Run: headless pygame with SDL's dummy video driver; simulated clock (each Clock.tick advances the game by its frame time, no real sleeping); random seed 0; keys injected as events and as key.get_pressed() state; no mouse input.
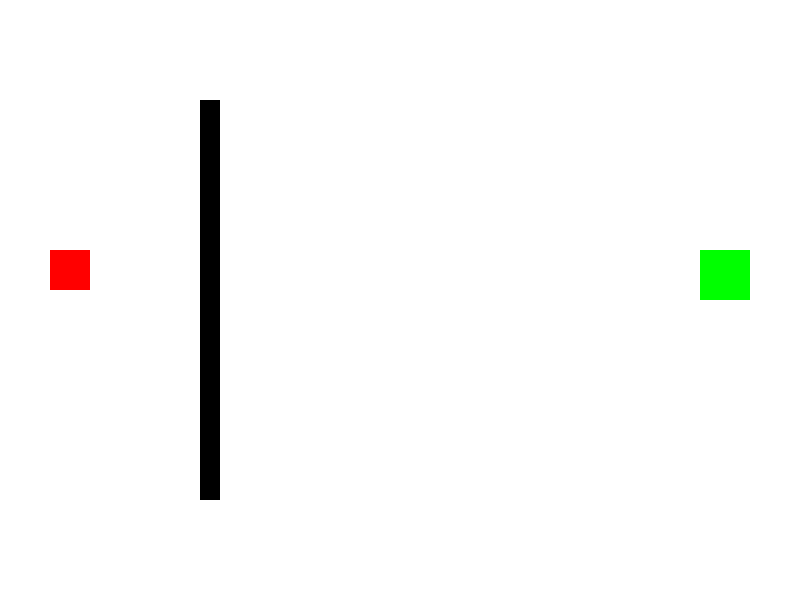
Frame 1 of 4 · flips 1–60 · no input
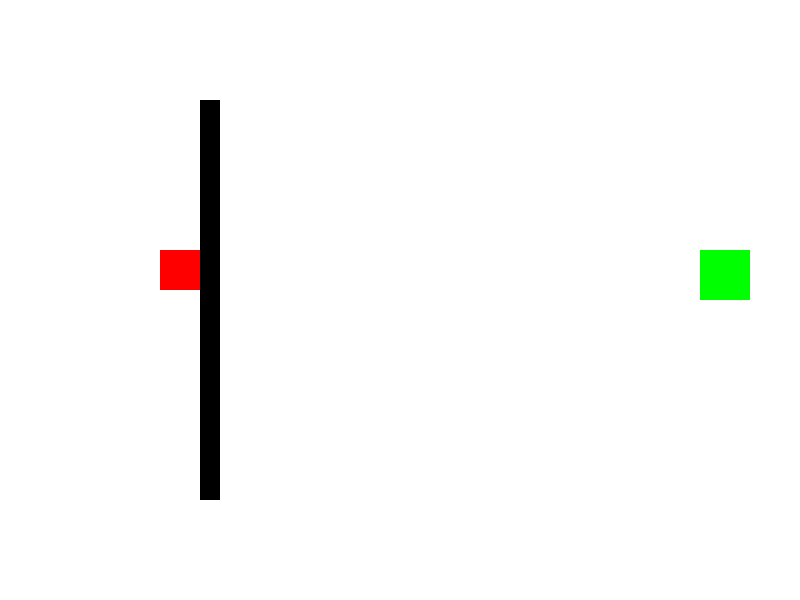
Frame 2 of 4 · flips 61–180 · tapped SPACE, RETURN · held RIGHT (→), D
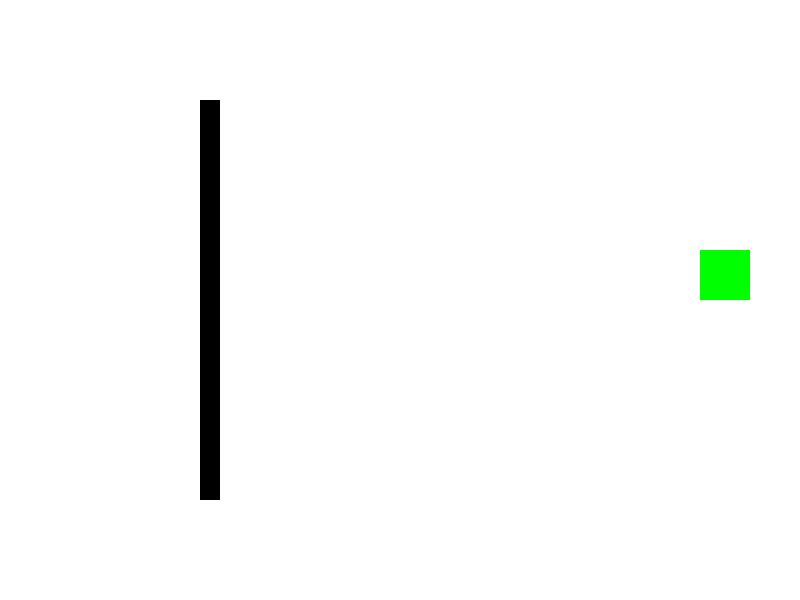
Frame 3 of 4 · flips 181–300 · held DOWN (↓), S
Frame 4 of 4 · flips 301–420 · held LEFT (←), A, UP (↑), W · screen unchanged from frame 3, image omitted

The pygame program that drew these frames:

import pygame

pygame.init()

# Finestra e clock
win = pygame.display.set_mode((800, 600))
pygame.display.set_caption("Mini Gioco")
clock = pygame.time.Clock()

# Colori
BLACK = (0, 0, 0)
WHITE = (255, 255, 255)
RED = (255, 0, 0)
GREEN = (0, 255, 0)

# Giocatore
player = pygame.Rect(50, 250, 40, 40)
vel = 5

# Obiettivo
goal = pygame.Rect(700, 250, 50, 50)

# Due muri con passaggio in mezzo
walls = [
    pygame.Rect(200, 100, 20, 400),  # muro sinistro
]

run = True
font = pygame.font.SysFont(None, 60)
won = False

while run:
    for event in pygame.event.get():
        if event.type == pygame.QUIT:
            run = False

    keys = pygame.key.get_pressed()

    if not won:
        # Movimento orizzontale
        if keys[pygame.K_LEFT]:
            player.x -= vel
            for wall in walls:
                if player.colliderect(wall):
                    player.x += vel
        if keys[pygame.K_RIGHT]:
            player.x += vel
            for wall in walls:
                if player.colliderect(wall):
                    player.x -= vel

        # Movimento verticale
        if keys[pygame.K_UP]:
            player.y -= vel
            for wall in walls:
                if player.colliderect(wall):
                    player.y += vel
        if keys[pygame.K_DOWN]:
            player.y += vel
            for wall in walls:
                if player.colliderect(wall):
                    player.y -= vel

        # Controllo vittoria
        if player.colliderect(goal):
            won = True

    # Disegna tutto
    win.fill(WHITE)
    pygame.draw.rect(win, RED, player)
    pygame.draw.rect(win, GREEN, goal)
    for wall in walls:
        pygame.draw.rect(win, BLACK, wall)

    # Messaggio vittoria
    if won:
        text = font.render("HAI VINTO!", True, (0, 128, 0))
        win.blit(text, (250, 250))

    pygame.display.update()
    clock.tick(60)

pygame.quit()
